Run: headless pygame with SDL's dummy video driver; simulated clock (each Clock.tick advances the game by its frame time, no real sleeping); random seed 0; keys injected as events and as key.get_pressed() state; no mouse input.
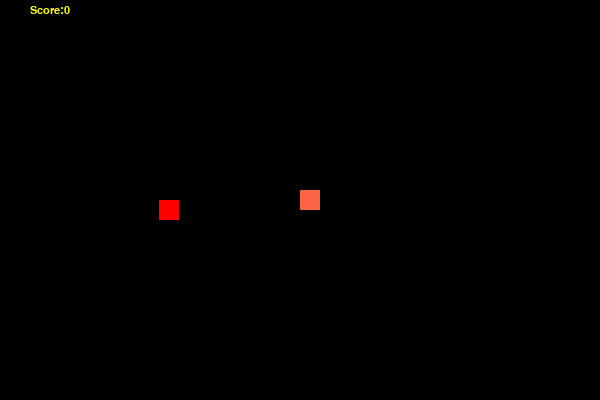
Frame 1 of 4 · flips 1–60 · no input
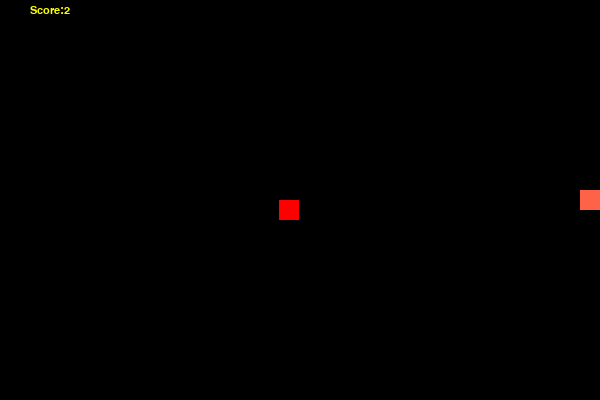
Frame 2 of 4 · flips 61–180 · tapped SPACE, RETURN · held RIGHT (→), D
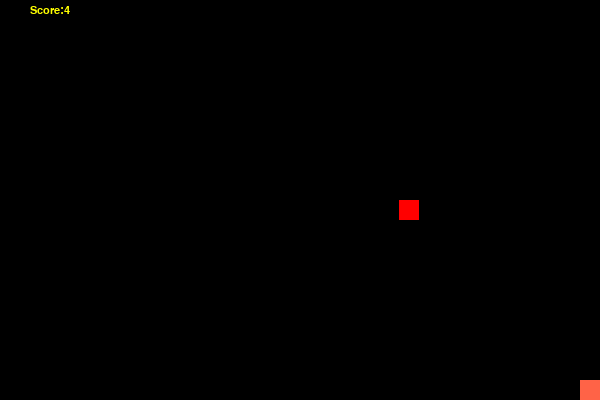
Frame 3 of 4 · flips 181–300 · held DOWN (↓), S
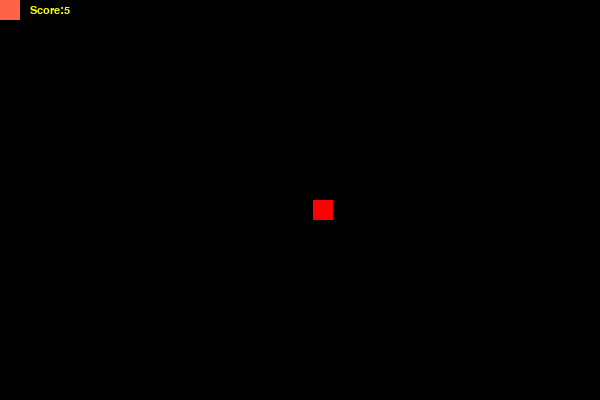
Frame 4 of 4 · flips 301–420 · held LEFT (←), A, UP (↑), W

The pygame program that drew these frames:

"""
Aouthor : Abdirizak Abdullahi 
Date : 6/25/2022
"""
import pygame as pyg ,random as rand ,time , sys , datetime
from pygame.locals import *
# screen peparation
check_errs = pyg.init()#initializig the game screen
sw,sh = 600,400 #screen width and screen hight  
screen = pyg.display.set_mode([sw,sh])
pyg.display.set_caption('Ai boxes')

# pygame init look like this [5,0]  
# if digit one greater than 0 that means there is error else gonna initializing successfull
if check_errs[1] > 0:
	print('{check_errs[1]} Error accured game not initialized successfully!')
else:
	print('[+1] Game initialized successfully! with {check_errs[1]} Zero error')
# GAME VARIABLES
fps = pyg.time.Clock()#frame per second
obstacle_poss = [[0,-10],[200,200]]#new obstacles position
score = 0
value = 0
speed = 5
# intializing the font
pyg.font.init()

# functions

# player functions
def player_variables():
	global player_pos 
	global right 
	global left
	global up 
	global down 
	global player_speed 
	global player_width
	global player_hight
	player_pos = [sw//2,sh//2-10]
	right = False
	left =False
	up =False
	down =False
	player_speed = 10
	player_width,player_hight = 20,20
player_variables()
def draw_player(screen):
	pyg.draw.rect(screen,"tomato",[player_pos[0],player_pos[1],20,20])
def move_player(key_pressed):
	if key_pressed[K_RIGHT] and player_pos[0] <= sw-player_width-10:
		player_pos[0] += player_speed
	elif key_pressed[K_LEFT] and player_pos[0] >=0+10:
		player_pos[0] -= player_speed
	elif key_pressed[K_UP] and player_pos[1] >=0+10:
		player_pos[1] -= player_speed
	elif key_pressed[K_DOWN] and player_pos[1] <= sh-player_hight-10:
		player_pos[1] += player_speed
# enemy functions
def obstacle_variable():
	global obstacle_pos
	global obstacle_width
	global obstacle_hight
	global obstacle_speed
	obstacle_pos = [100,200]
	obstacle_width = 20
	obstacle_hight = 20
	obstacle_speed = 1
obstacle_variable()
def draw_obstacle(screen):
	pyg.draw.rect(screen,"red",[obstacle_pos[0],obstacle_pos[1],obstacle_width,obstacle_hight])
def move_obstacles():
	if obstacle_pos[0] > player_pos[0]:
		obstacle_pos[0] -= obstacle_speed
	elif obstacle_pos[0] < player_pos[0]:
		obstacle_pos[0] += obstacle_speed
	elif obstacle_pos[1] > player_pos[1]:
		obstacle_pos[1] -= obstacle_speed
	elif obstacle_pos[1] < player_pos[1]:
		obstacle_pos[1]+=obstacle_speed

# new obstacle
def new_obstacle1():
	global obstacle_poss
	for  i in range(1):
		pos = obstacle_poss[0]
		x = pos[0]
		y = pos[1]
		pyg.draw.rect(screen,"green",[x,y,obstacle_width,obstacle_hight])

def new_obstacle2():
	global obstacle_poss
	for  i in range(1):
		pos = obstacle_poss[1]
		x = pos[0]
		y = pos[1]
		pyg.draw.rect(screen,"white",[x,y,obstacle_width,obstacle_hight])


def outomove_obstacle1():
	global speed
	position = obstacle_poss[0]
	if position[0] > player_pos[0]:
		position[0] -= speed-3
	elif position[0] < player_pos[0]:
		position[0] += speed-3
	elif position[1] > player_pos[1]:
		position[1] -= speed-3
	elif position[1] < player_pos[1]:
		position[1] += speed-3

def outomove_obstacle2():
	global speed
	position = obstacle_poss[1]
	if position[0] > player_pos[0]:
		position[0] -= speed
	elif position[0] < player_pos[0]:
		position[0] += speed
	elif position[1] > player_pos[1]:
		position[1] -= speed
	elif position[1] < player_pos[1]:
		position[1] += speed

# detecting collisions
def detect_collision(player_pos,obstacle_poss):
	for pos in obstacle_poss:
		if pos == player_pos or obstacle_pos == player_pos:
			return True
		return False

# score function
def score_count(score):
	myFont = pyg.font.SysFont("monospace", 16)
	text = "Score:" + str(score)
	label = myFont.render(text, 1, "YELLOW")
	screen.blit(label, (30,5))

gameover = False
while not gameover:
	screen.fill("black")
	fps.tick(120)
	# drawing
	player = draw_player(screen)
	obstacle = draw_obstacle(screen)
	#event handling 
	for event in pyg.event.get():
		if event.type == QUIT:
			gameover = True
	
	# listening what key is pressed
	key_pressed = pyg.key.get_pressed()
	# moving the player by controlling the user
	move_player(key_pressed)
	# outomoving obstacle 
	move_obstacles()
	
	#detecting collision 
	if detect_collision(player_pos,obstacle_poss):
		gameover = True
#------------------------- 
	score_count(score)
	
	# every second = new score+=1
	value +=1
	if value ==70:
		score +=1
		value = 0
# -----------------------
	"""
	new obstacle when ever these scores below
	"""
	if score >20:
		new_obstacle1()
		outomove_obstacle1()
	if score > 50:
		new_obstacle2()
		outomove_obstacle2()
#----------------------------
	pyg.display.flip()
